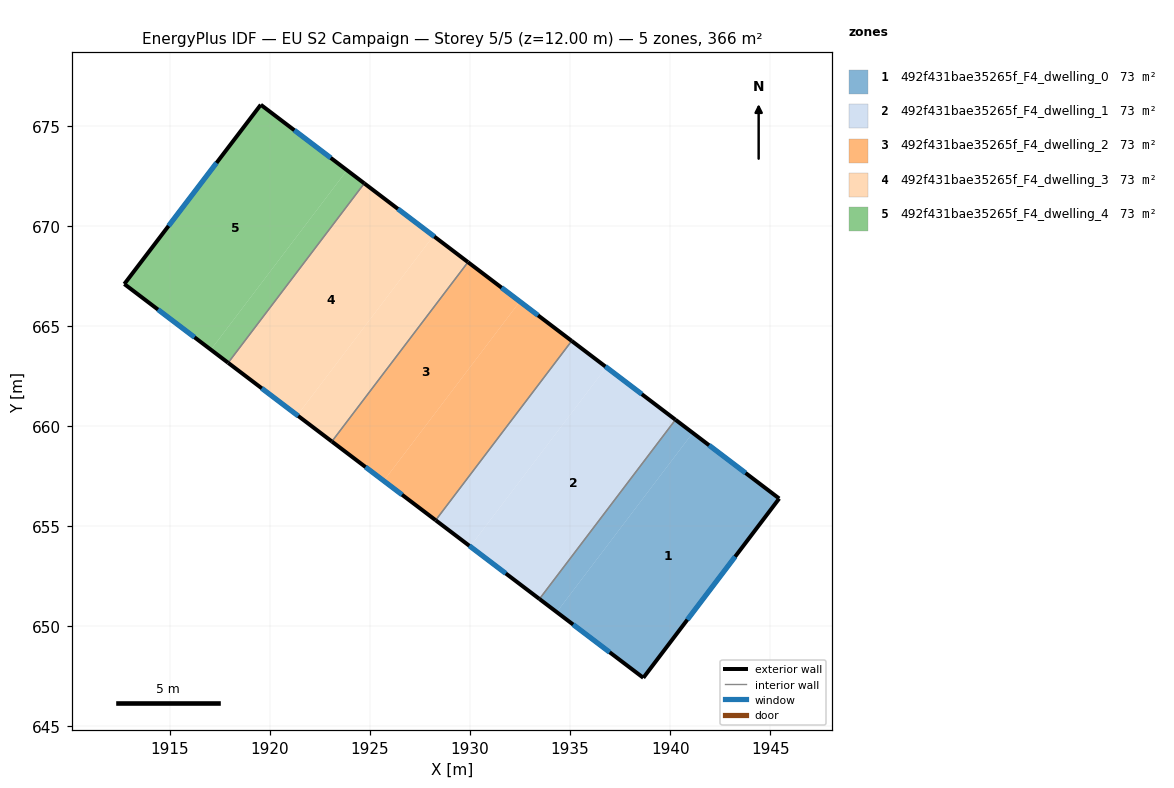
=== STOREY PLAN SPEC (per zone: floor XY polygon, exterior-wall plan segments, windows/doors) ===
zone 1: 492f431bae35265f_F4_dwelling_0  (73.2 m²)
  floor: (1945.45, 656.38) (1938.66, 647.42) (1934.33, 650.70) (1941.13, 659.66)
  floor: (1941.13, 659.66) (1934.33, 650.70) (1933.46, 651.36) (1940.26, 660.32)
  exterior wall: (1945.45, 656.38) – (1940.26, 660.32)  [6.5 m]
    window: (1943.77, 657.66) – (1941.94, 659.04)  [2.4 m²]
  exterior wall: (1938.66, 647.42) – (1945.45, 656.38)  [11.2 m]
    window: (1940.86, 650.32) – (1943.24, 653.47)  [4.2 m²]
  exterior wall: (1933.46, 651.36) – (1938.66, 647.42)  [6.5 m]
    window: (1935.15, 650.08) – (1936.97, 648.70)  [2.4 m²]
  interior walls: 1
zone 2: 492f431bae35265f_F4_dwelling_1  (73.2 m²)
  floor: (1940.26, 660.32) (1933.46, 651.36) (1930.01, 653.98) (1936.80, 662.94)
  floor: (1936.80, 662.94) (1930.01, 653.98) (1928.28, 655.29) (1935.08, 664.26)
  exterior wall: (1928.28, 655.29) – (1933.46, 651.36)  [6.5 m]
    window: (1929.96, 654.02) – (1931.78, 652.63)  [2.4 m²]
  exterior wall: (1940.26, 660.32) – (1935.08, 664.26)  [6.5 m]
    window: (1938.58, 661.59) – (1936.76, 662.98)  [2.4 m²]
  interior walls: 2
zone 3: 492f431bae35265f_F4_dwelling_2  (73.2 m²)
  floor: (1935.08, 664.26) (1928.28, 655.29) (1925.68, 657.26) (1932.48, 666.22)
  floor: (1932.48, 666.22) (1925.68, 657.26) (1923.09, 659.23) (1929.89, 668.19)
  exterior wall: (1923.09, 659.23) – (1928.28, 655.29)  [6.5 m]
    window: (1924.77, 657.95) – (1926.60, 656.57)  [2.4 m²]
  exterior wall: (1935.08, 664.26) – (1929.89, 668.19)  [6.5 m]
    window: (1933.40, 665.53) – (1931.57, 666.92)  [2.4 m²]
  interior walls: 2
zone 4: 492f431bae35265f_F4_dwelling_3  (73.2 m²)
  floor: (1929.89, 668.19) (1923.09, 659.23) (1921.36, 660.54) (1928.17, 669.50)
  floor: (1928.17, 669.50) (1921.36, 660.54) (1917.91, 663.16) (1924.71, 672.13)
  exterior wall: (1917.91, 663.16) – (1923.09, 659.23)  [6.5 m]
    window: (1919.59, 661.89) – (1921.41, 660.50)  [2.4 m²]
  exterior wall: (1929.89, 668.19) – (1924.71, 672.13)  [6.5 m]
    window: (1928.21, 669.47) – (1926.39, 670.85)  [2.4 m²]
  interior walls: 2
zone 5: 492f431bae35265f_F4_dwelling_4  (73.2 m²)
  floor: (1924.71, 672.13) (1917.91, 663.16) (1917.04, 663.82) (1923.85, 672.79)
  floor: (1923.85, 672.79) (1917.04, 663.82) (1912.72, 667.10) (1919.54, 676.06)
  exterior wall: (1912.72, 667.10) – (1917.91, 663.16)  [6.5 m]
    window: (1914.40, 665.82) – (1916.22, 664.44)  [2.4 m²]
  exterior wall: (1919.54, 676.06) – (1912.72, 667.10)  [11.3 m]
    window: (1917.33, 673.15) – (1914.93, 670.00)  [4.2 m²]
  exterior wall: (1924.71, 672.13) – (1919.54, 676.06)  [6.5 m]
    window: (1923.03, 673.40) – (1921.21, 674.79)  [2.4 m²]
  interior walls: 1

=== DERIVED (storey summary) ===
Building: EU S2 Campaign
Storey: 5 of 5  (floor level z = 12.00 m)
Storey gross floor area: 366.2 m²
Zones on this storey: 5
  - 492f431bae35265f_F4_dwelling_0: floor 73.2 m²; exterior wall 24.3 m (72.8 m²); 3 window(s) 9.0 m²; WWR 12.4%
  - 492f431bae35265f_F4_dwelling_1: floor 73.2 m²; exterior wall 13.0 m (39.1 m²); 2 window(s) 4.8 m²; WWR 12.4%
  - 492f431bae35265f_F4_dwelling_2: floor 73.2 m²; exterior wall 13.0 m (39.1 m²); 2 window(s) 4.8 m²; WWR 12.4%
  - 492f431bae35265f_F4_dwelling_3: floor 73.2 m²; exterior wall 13.0 m (39.0 m²); 2 window(s) 4.8 m²; WWR 12.4%
  - 492f431bae35265f_F4_dwelling_4: floor 73.2 m²; exterior wall 24.3 m (72.8 m²); 3 window(s) 9.0 m²; WWR 12.4%
Zone adjacency (shared interzone walls):
  - 492f431bae35265f_F4_dwelling_0 ↔ 492f431bae35265f_F4_dwelling_1
  - 492f431bae35265f_F4_dwelling_1 ↔ 492f431bae35265f_F4_dwelling_2
  - 492f431bae35265f_F4_dwelling_2 ↔ 492f431bae35265f_F4_dwelling_3
  - 492f431bae35265f_F4_dwelling_3 ↔ 492f431bae35265f_F4_dwelling_4